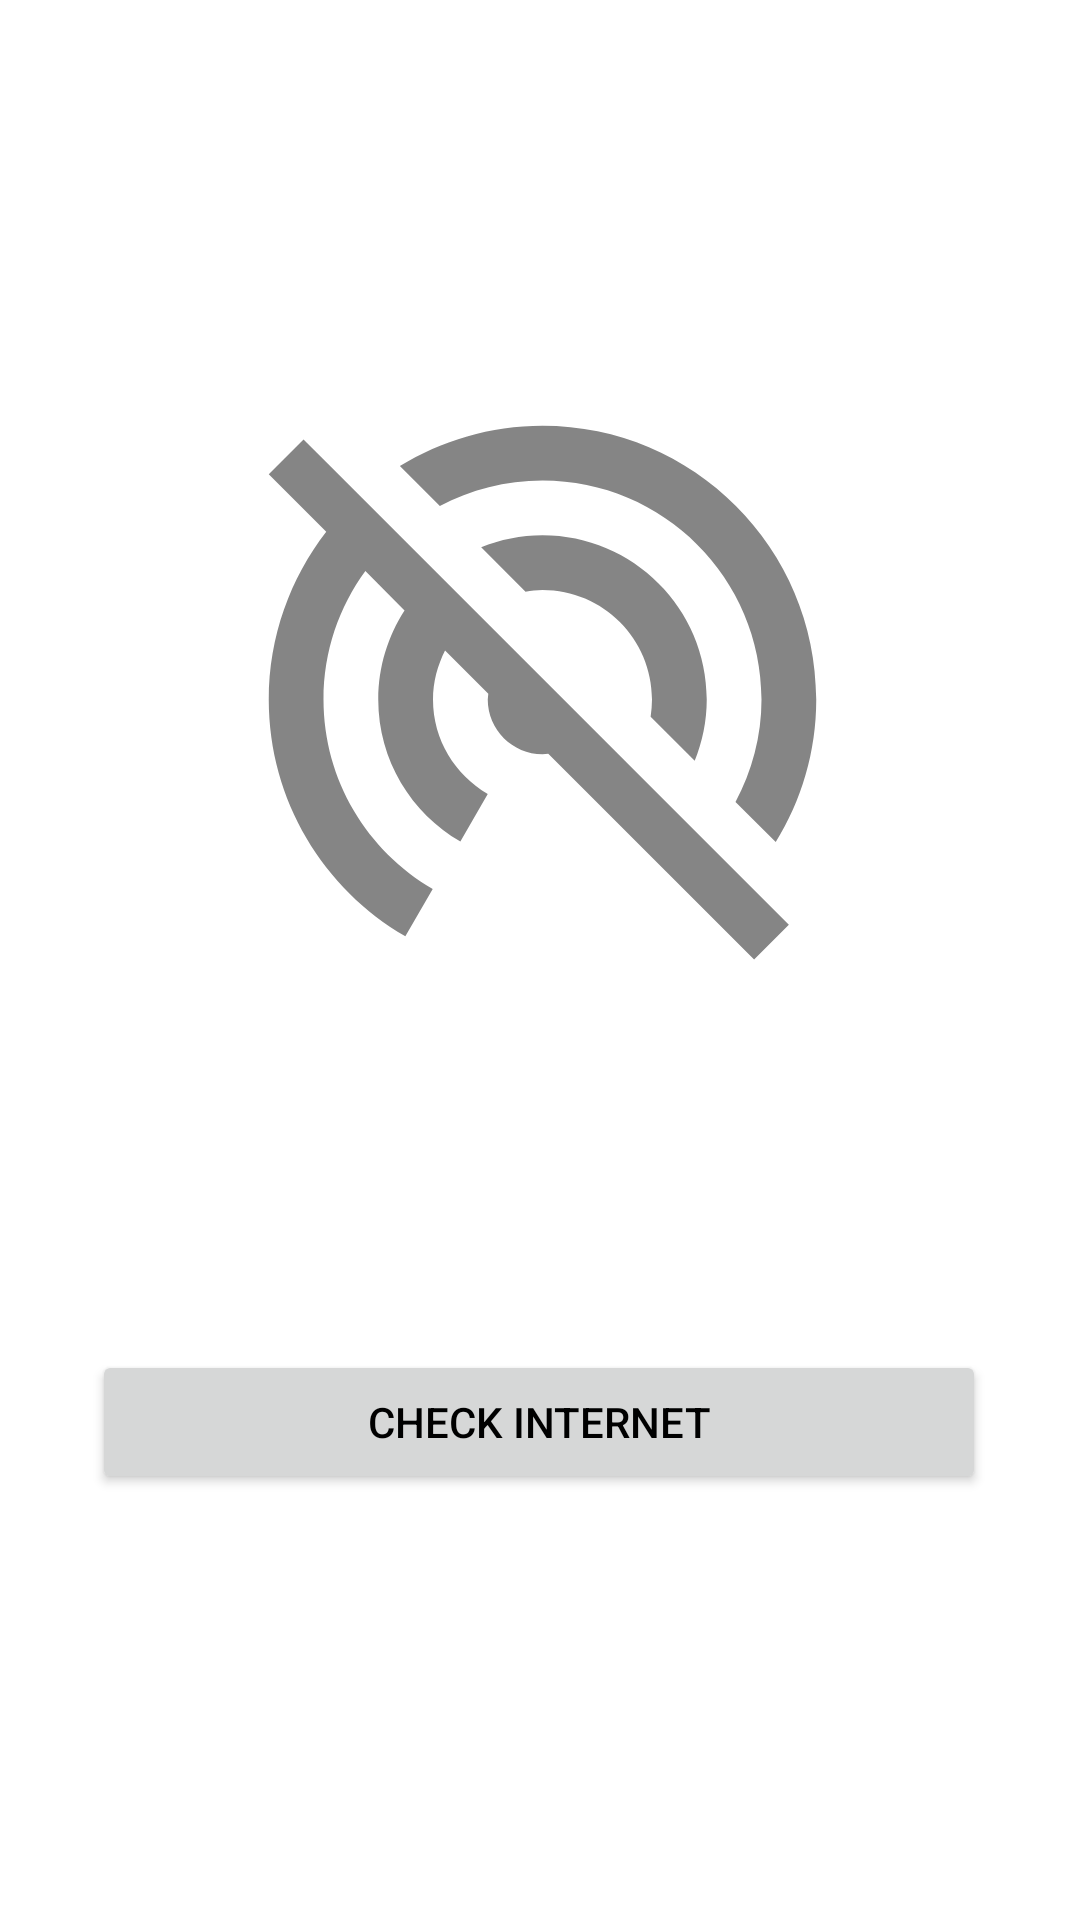

The Android layout XML behind this screen, and the referenced resources:
<!-- AndroidManifest.xml: application theme Theme.OMDB -->
<!-- res/layout/activity_no_internet.xml -->
<?xml version="1.0" encoding="utf-8"?>
<layout xmlns:android="http://schemas.android.com/apk/res/android"
    xmlns:app="http://schemas.android.com/apk/res-auto"
    xmlns:tools="http://schemas.android.com/tools">


    <androidx.constraintlayout.widget.ConstraintLayout
        android:layout_width="match_parent"
        android:layout_height="match_parent"
        tools:context=".View.NoInternetActivity">


        <androidx.appcompat.widget.AppCompatImageView
            android:id="@+id/no_internet_img_id"
            android:layout_width="219dp"
            android:layout_height="234dp"
            android:layout_marginTop="116dp"
            android:scaleType="fitCenter"
            android:src="@drawable/ic_wifi_icon"
            app:layout_constraintEnd_toEndOf="parent"
            app:layout_constraintHorizontal_bias="0.505"
            app:layout_constraintStart_toStartOf="parent"
            app:layout_constraintTop_toTopOf="parent">

        </androidx.appcompat.widget.AppCompatImageView>

        <androidx.appcompat.widget.AppCompatButton
            android:id="@+id/check_internet_status_id"
            android:layout_width="298dp"
            android:layout_height="48dp"
            android:layout_marginTop="100dp"
            android:text="@string/check_internet"
            android:textColor="@color/black"
            app:layout_constraintEnd_toEndOf="parent"
            app:layout_constraintHorizontal_bias="0.495"
            app:layout_constraintStart_toStartOf="parent"
            app:layout_constraintTop_toBottomOf="@+id/no_internet_img_id">

        </androidx.appcompat.widget.AppCompatButton>

    </androidx.constraintlayout.widget.ConstraintLayout>
</layout>
<!-- resources referenced by this layout -->
<resources>
  <color name="black">#FF000000</color>
  <!-- drawable ic_wifi_icon (drawable-anydpi) -->
  <vector xmlns:android="http://schemas.android.com/apk/res/android"
      android:width="24dp"
      android:height="24dp"
      android:viewportWidth="24"
      android:viewportHeight="24"
      android:tint="#333333"
      android:alpha="0.6">
    <path
        android:fillColor="@android:color/white"
        android:pathData="M17.56,14.24c0.28,-0.69 0.44,-1.45 0.44,-2.24 0,-3.31 -2.69,-6 -6,-6 -0.79,0 -1.55,0.16 -2.24,0.44l1.62,1.62c0.2,-0.03 0.41,-0.06 0.62,-0.06 2.21,0 4,1.79 4,4 0,0.21 -0.02,0.42 -0.05,0.63l1.61,1.61zM12,4c4.42,0 8,3.58 8,8 0,1.35 -0.35,2.62 -0.95,3.74l1.47,1.47C21.46,15.69 22,13.91 22,12c0,-5.52 -4.48,-10 -10,-10 -1.91,0 -3.69,0.55 -5.21,1.47l1.46,1.46C9.37,4.34 10.65,4 12,4zM3.27,2.5L2,3.77l2.1,2.1C2.79,7.57 2,9.69 2,12c0,3.7 2.01,6.92 4.99,8.65l1,-1.73C5.61,17.53 4,14.96 4,12c0,-1.76 0.57,-3.38 1.53,-4.69l1.43,1.44C6.36,9.68 6,10.8 6,12c0,2.22 1.21,4.15 3,5.19l1,-1.74c-1.19,-0.7 -2,-1.97 -2,-3.45 0,-0.65 0.17,-1.25 0.44,-1.79l1.58,1.58L10,12c0,1.1 0.9,2 2,2l0.21,-0.02 0.01,0.01 7.51,7.51L21,20.23 4.27,3.5l-1,-1z"/>
  </vector>
  <string name="check_internet">Check Internet</string>
  <style name="Theme.OMDB" parent="Theme.MaterialComponents.DayNight.NoActionBar">
          
          <item name="colorPrimary">@color/black</item>
          <item name="colorPrimaryVariant">@color/teal_700</item>
          <item name="colorOnPrimary">@color/black</item>
          
          <item name="colorSecondary">@color/teal_200</item>
          <item name="colorSecondaryVariant">@color/teal_700</item>
          <item name="colorOnSecondary">@color/black</item>
          
          <item name="android:statusBarColor" tools:targetApi="l">?attr/colorPrimary</item>
          <item name="android:navigationBarColor">@color/white</item>
          
      </style>
  <color name="teal_700">#FF018786</color>
  <color name="teal_200">#FF03DAC5</color>
  <color name="white">#FFFFFFFF</color>
</resources>
